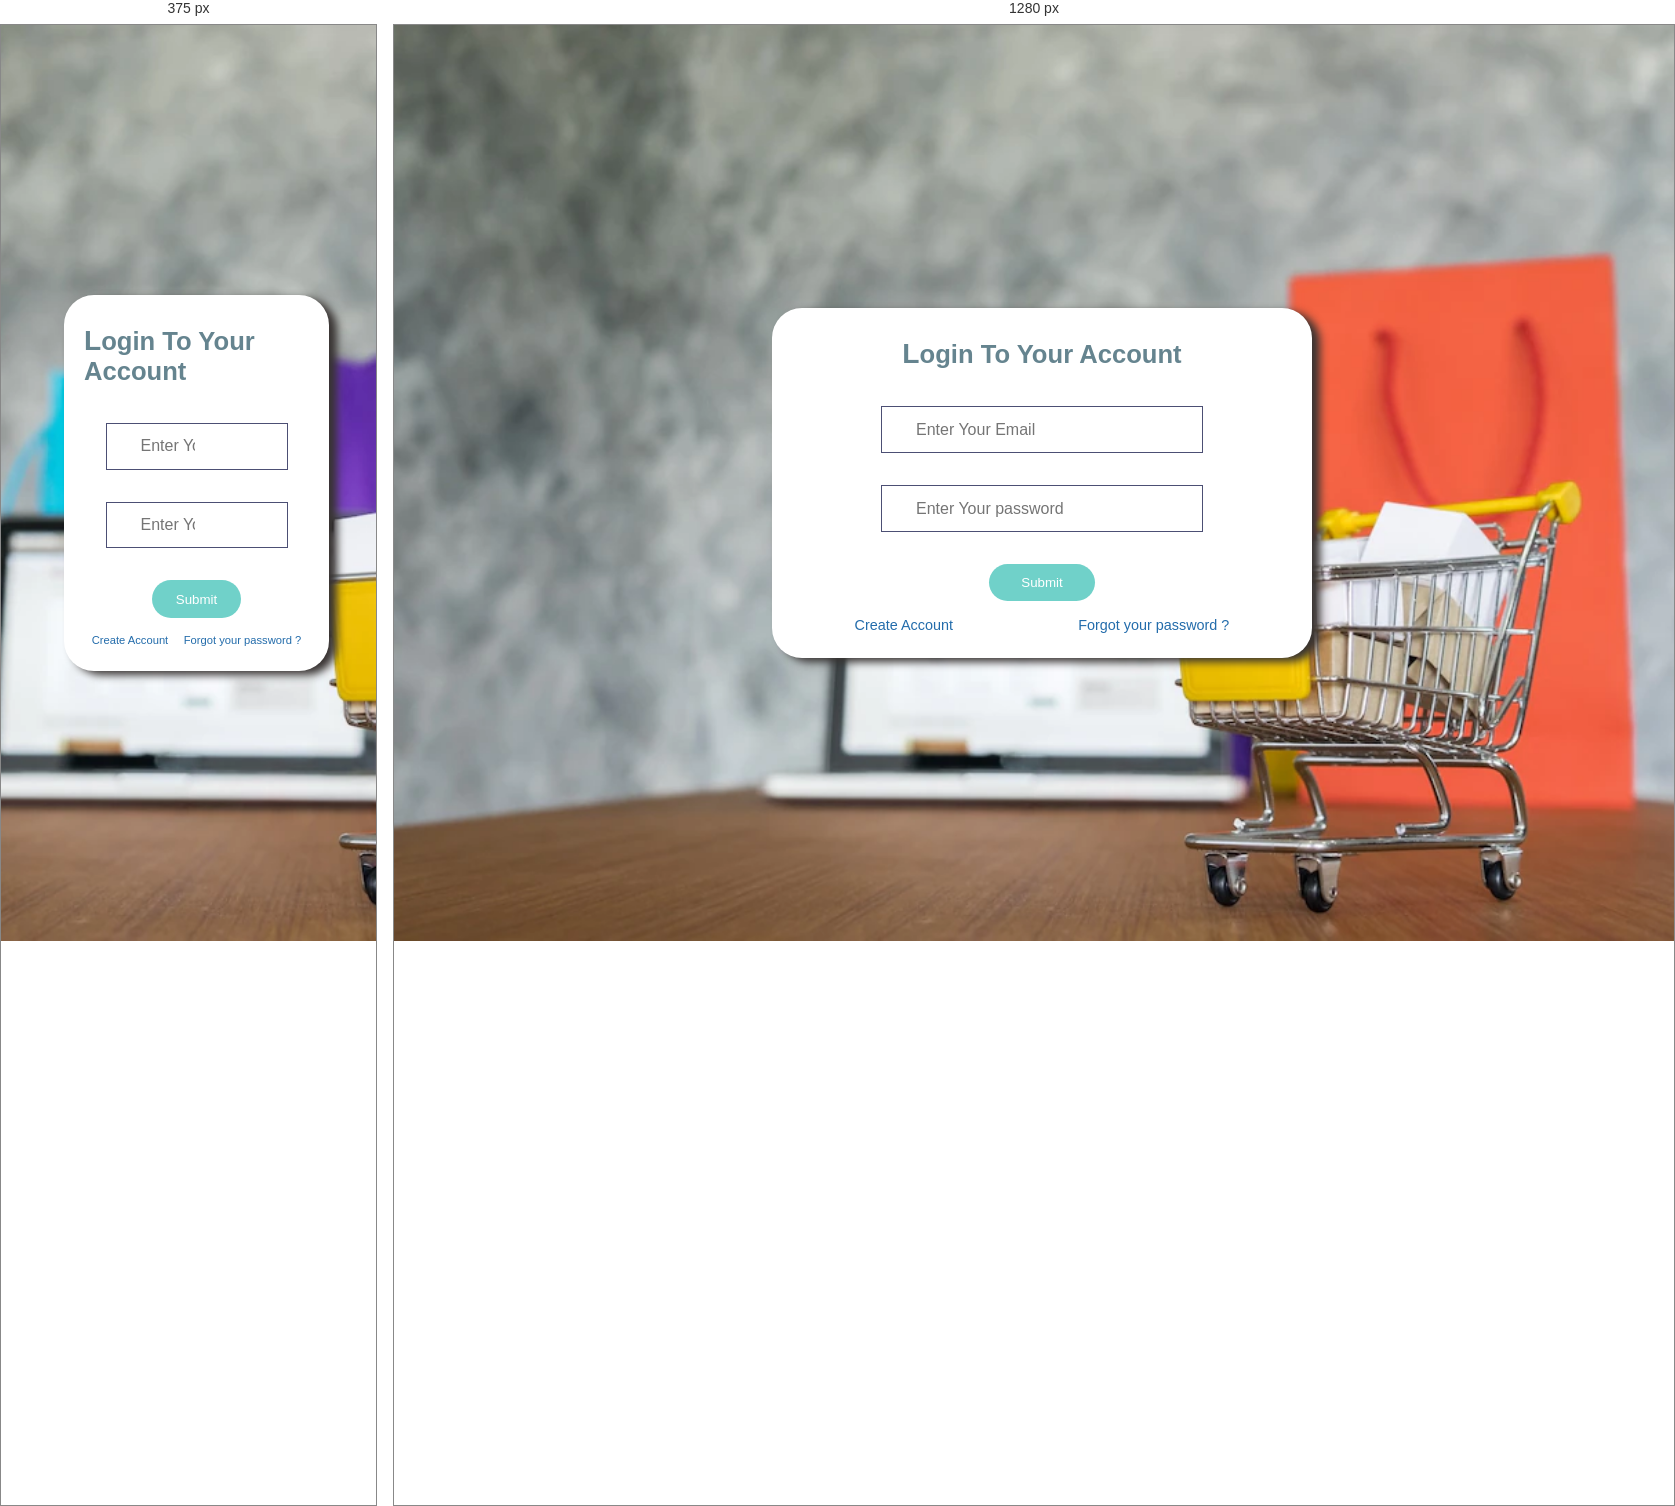
Rendered at 375 px and 1280 px, left to right.

<!-- file: index.html -->
<!DOCTYPE html>
<html lang="en">
  <head>
    <meta charset="UTF-8" />
    <meta name="viewport" content="width=device-width, initial-scale=1.0" />
    <title>Login page</title>
    <link rel="stylesheet" href="style.css" />
    <!-- font awesome -->
    <link
      rel="stylesheet"
      href="https://cdnjs.cloudflare.com/ajax/libs/font-awesome/5.13.0/css/all.min.css"
    />
  </head>
  <body>
    <div class="login-container">
      <div class="login-head">
        <h2 class="heading">Login to your account</h2>
      </div>
      <form action="" class="login-form" onsubmit="return validateForm()">
        <div class="field">
          <label for="email">
            <i class="fas fa-envelope input-img"></i>
          </label>
          <input
            type="email"
            placeholder="Enter Your Email"
            class="input-field"
            id="email"
            required
          />
          <span id="email-error" class="error"></span>
        </div>
        <div class="field">
          <label for="password">
            <i class="fas fa-lock input-img"></i>
          </label>
          <input
            type="password"
            placeholder="Enter Your password"
            class="input-field"
            id="password"
            required
            minlength="8"
          />
          <i id="eye" class="fa fa-eye"></i>
          <span id="password-error" class="error"></span>
        </div>

        <button class="submit" type="submit">Submit</button>
        <div class="gap">
          <a href="https://www.theconvertway.com/" class="forgot">
            <i class="fas fa-users"></i>
            Create Account
          </a>
          <a href="#" class="forgot">Forgot your password ?</a>
        </div>
      </form>
    </div>
    <script src="./script.js"></script>
  </body>
</html>


/* @media block from style.css */
@media screen and (max-width: 768px) {
  .login-container {
    width: 60%;
  }
  /* .input-field{
    width: 4rem;
  } */
  .field {
    width: 80%;
    /* overflow: hidden; */
  }
  .input-field{
    width: 30%;
  }
  .fa-eye {
    margin-left: 0.1rem;
  }
  
  .submit {
    padding: 0.7rem 1.5rem;
  }
  
  .forgot {
    font-size: 0.7rem;
  }
}